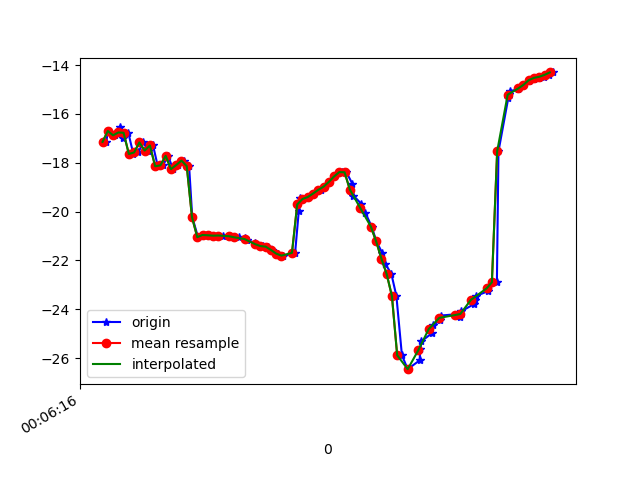

Source data for this figure (header and first rows):
1617667576934, 363213566388722, -17.145695, 6.5684896, -13.249521
1617667576941, 363213585619492, -16.7, 7.111, -12.6
1617667576966, 363213604850262, -16.88, 6.988, -12.56
1617667576985, 363213624081032, -16.53, 7.129, -11.84
1617667576999, 363213643311802, -17, 7.157, -12.56
1617667577018, 363213662542572, -16.77, 7.164, -11.99
1617667577037, 363213681773342, -17.64, 7.92, -13
1617667577056, 363213701004112, -17.58, 7.923, -12.9
1617667577075, 363213720234882, -17.17, 8.262, -12.14
1617667577093, 363213739465652, -17.5, 8.225, -12.8
1617667577112, 363213758696422, -17.29, 8.136, -12.34
1617667577130, 363213777927192, -18.14, 8.928, -13.36
1617667577150, 363213797157962, -18.11, 8.965, -13.51
1617667577169, 363213816388732, -17.72, 9.256, -12.72
1617667577188, 363213835619502, -18.26, 9.396, -13.79
1617667577208, 363213854850272, -18.09, 9.453, -13.53
1617667577230, 363213874081042, -17.91, 10.19, -12.92
1617667577249, 363213893311812, -18.14, 10.12, -13.41
1617667577261, 363213912542582, -20.23, 7.46, -12.88
1617667577283, 363213931773352, -21.05, 10.44, -12.3
1617667577301, 363213951004122, -20.96, 10.48, -12.06
1617667577320, 363213970234892, -20.97, 10.43, -11.99
1617667577341, 363213989465662, -20.99, 10.39, -11.94
1617667577359, 363214008696432, -20.99, 10.44, -11.9
1617667577378, 363214027927202, -20.98, 10.53, -11.89
1617667577402, 363214047157972, -20.99, 10.57, -11.87
1617667577416, 363214066388742, -21.03, 10.53, -11.86
1617667577439, 363214085619512, -21.05, 10.58, -11.9
1617667577462, 363214104850282, -21.08, 10.73, -12.04
1617667577470, 363214124081052, -21.17, 10.8, -12.29
1617667577500, 363214143311822, -21.28, 10.66, -12.57
1617667577509, 363214162542592, -21.39, 10.33, -12.99
1617667577531, 363214181773362, -21.41, 9.811, -13.64
1617667577550, 363214201004132, -21.44, 8.873, -14.53
1617667577566, 363214220234902, -21.57, 7.458, -15.66
1617667577588, 363214239465672, -21.72, 5.964, -17.1
1617667577607, 363214258696442, -21.81, 4.766, -18.92
1617667577652, 363214277927212, -21.69, 3.823, -21.03
1617667577666, 363214297157982, -19.97, 3.374, -23.77
1617667577669, 363214316388752, -19.45, 1.457, -25.9
1617667577682, 363214335619522, -19.48, 0.1696, -28.5
1617667577702, 363214354850292, -19.4, -0.944, -31.24
1617667577724, 363214374081062, -19.26, -1.935, -34.04
1617667577749, 363214393441598, -19.11, -2.867, -36.81
1617667577761, 363214412672368, -18.98, -3.648, -39.53
1617667577782, 363214431903138, -18.79, -4.196, -42.22
1617667577800, 363214451133908, -18.56, -4.733, -44.93
1617667577831, 363214470364678, -18.38, -5.388, -47.52
1617667577847, 363214489595448, -18.39, -6.105, -50.05
1617667577869, 363214508826218, -18.85, -6.759, -52.84
1617667577873, 363214528056988, -19.34, -7.177, -55.49
1617667577903, 363214547287758, -19.67, -7.552, -57.66
1617667577919, 363214566518528, -20.05, -7.998, -59.38
1617667577943, 363214585749298, -20.62, -8.517, -60.73
1617667577961, 363214604980068, -21.22, -8.955, -61.62
1617667577984, 363214624210838, -21.71, -9.284, -61.96
1617667577995, 363214643441608, -22.14, -9.548, -61.72
1617667578018, 363214662672378, -22.56, -9.715, -60.96
1617667578037, 363214681903148, -23.46, -5.783, -55.02
1617667578058, 363214701133918, -25.88, -8.531, -57.01
1617667578080, 363214720364688, -26.45, -8.545, -55.77
... 30 more rows
